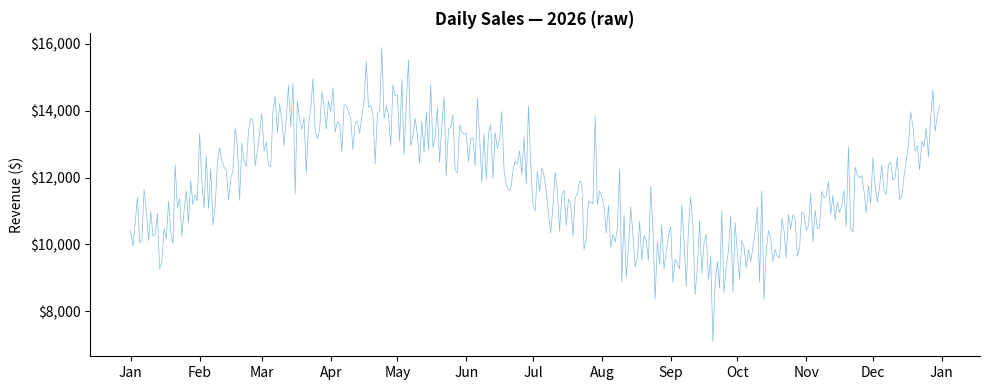
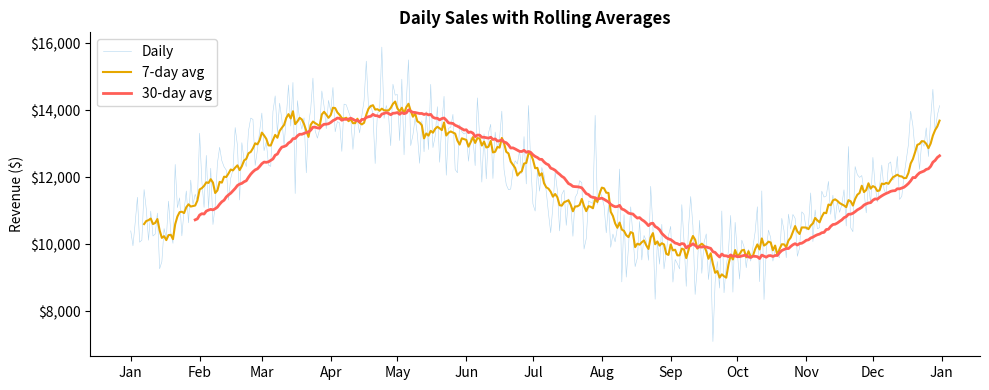
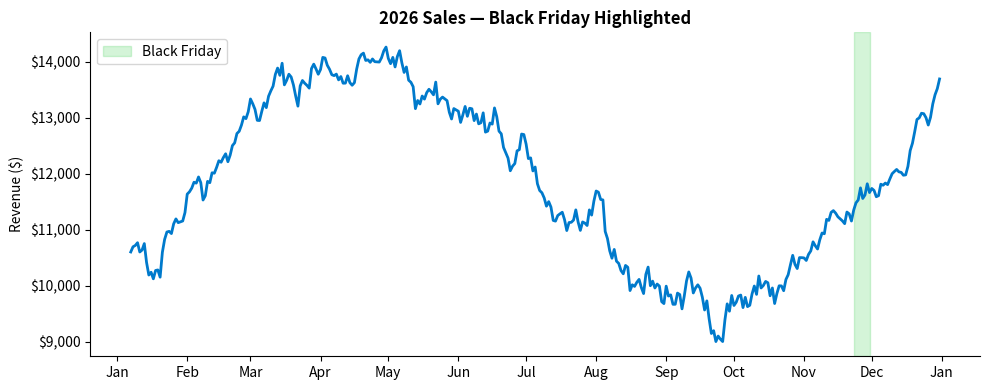

Here is the Python script that generated these plots, in order:
"""
Matplotlib 101 — Episode 10: "Show It Over Time"
Karen: "I have 365 days of data. Show me the trend."

Run: python ep10_time_series.py
"""
import matplotlib.pyplot as plt
import matplotlib.dates as mdates
import numpy as np
import pandas as pd

# ══════════════════════════════════════════════════
# Generate fake daily sales data for 2026
# ══════════════════════════════════════════════════
np.random.seed(42)
dates = pd.date_range("2026-01-01", periods=365, freq="D")
base = 10000 + np.sin(np.arange(365) / 365 * 2 * np.pi) * 3000  # seasonal
noise = np.random.normal(0, 800, 365)
trend = np.arange(365) * 10  # slight upward trend
daily_sales = base + noise + trend

# ══════════════════════════════════════════════════
# ACT 1: Raw Daily Data (noisy)
# ══════════════════════════════════════════════════

fig, ax = plt.subplots(figsize=(10, 4))

ax.plot(dates, daily_sales, color="#007acc", linewidth=0.5, alpha=0.5)

ax.set_title("Daily Sales — 2026 (raw)", fontweight="bold")
ax.set_ylabel("Revenue ($)")
ax.yaxis.set_major_formatter(plt.FuncFormatter(lambda x, _: f"${x:,.0f}"))
ax.xaxis.set_major_formatter(mdates.DateFormatter("%b"))
ax.xaxis.set_major_locator(mdates.MonthLocator())
ax.spines["top"].set_visible(False)
ax.spines["right"].set_visible(False)

plt.tight_layout()
plt.show()

# Karen: "It's too noisy. Smooth it out."

# ══════════════════════════════════════════════════
# ACT 2: Rolling Average
# ══════════════════════════════════════════════════

df = pd.DataFrame({"date": dates, "sales": daily_sales})
df["rolling_7"] = df["sales"].rolling(7).mean()
df["rolling_30"] = df["sales"].rolling(30).mean()

fig, ax = plt.subplots(figsize=(10, 4))

ax.plot(df["date"], df["sales"], color="#007acc", linewidth=0.4, alpha=0.3,
        label="Daily")
ax.plot(df["date"], df["rolling_7"], color="#e6a700", linewidth=1.5,
        label="7-day avg")
ax.plot(df["date"], df["rolling_30"], color="#ff5f57", linewidth=2,
        label="30-day avg")

ax.legend()
ax.set_title("Daily Sales with Rolling Averages", fontweight="bold")
ax.set_ylabel("Revenue ($)")
ax.yaxis.set_major_formatter(plt.FuncFormatter(lambda x, _: f"${x:,.0f}"))
ax.xaxis.set_major_formatter(mdates.DateFormatter("%b"))
ax.xaxis.set_major_locator(mdates.MonthLocator())
ax.spines["top"].set_visible(False)
ax.spines["right"].set_visible(False)

plt.tight_layout()
plt.show()

# ══════════════════════════════════════════════════
# ACT 3: Highlight a Period
# ══════════════════════════════════════════════════
# Karen: "Highlight Black Friday week."

fig, ax = plt.subplots(figsize=(10, 4))

ax.plot(df["date"], df["rolling_7"], color="#007acc", linewidth=2)

# Shade Black Friday week
bf_start = pd.Timestamp("2026-11-23")
bf_end = pd.Timestamp("2026-11-30")
ax.axvspan(bf_start, bf_end, alpha=0.2, color="#28c840", label="Black Friday")

# Annotate peak
peak_idx = df["sales"].idxmax()
peak_date = df.loc[peak_idx, "date"]
peak_val = df.loc[peak_idx, "sales"]
ax.annotate(f"Peak: ${peak_val:,.0f}",
            xy=(peak_date, peak_val),
            xytext=(peak_date + pd.Timedelta(days=30), peak_val + 2000),
            fontsize=9, color="#28c840",
            arrowprops=dict(arrowstyle="->", color="#28c840"))

ax.legend()
ax.set_title("2026 Sales — Black Friday Highlighted", fontweight="bold")
ax.set_ylabel("Revenue ($)")
ax.yaxis.set_major_formatter(plt.FuncFormatter(lambda x, _: f"${x:,.0f}"))
ax.xaxis.set_major_formatter(mdates.DateFormatter("%b"))
ax.xaxis.set_major_locator(mdates.MonthLocator())
ax.spines["top"].set_visible(False)
ax.spines["right"].set_visible(False)

plt.tight_layout()
plt.show()

# ══════════════════════════════════════════════════
# RECAP
# ══════════════════════════════════════════════════
# • mdates.DateFormatter("%b") — format x-axis as month names
# • mdates.MonthLocator() — one tick per month
# • pandas .rolling(n).mean() — smoothing
# • ax.axvspan(start, end) — shade a date range
# • Plot raw + rolling on same axes for context
